Run: headless pygame with SDL's dummy video driver; simulated clock (each Clock.tick advances the game by its frame time, no real sleeping); random seed 0; keys injected as events and as key.get_pressed() state; no mouse input.
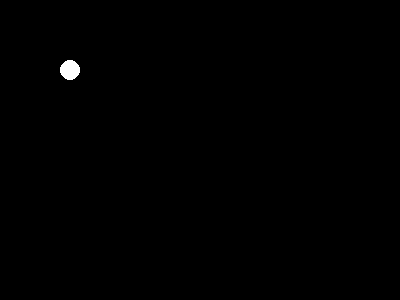
Frame 1 of 4 · flips 1–60 · no input
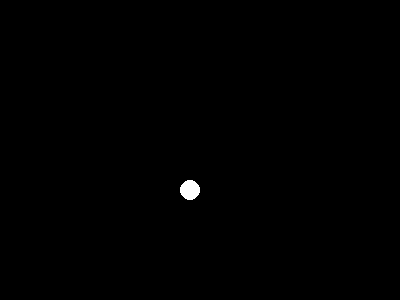
Frame 2 of 4 · flips 61–180 · tapped SPACE, RETURN · held RIGHT (→), D
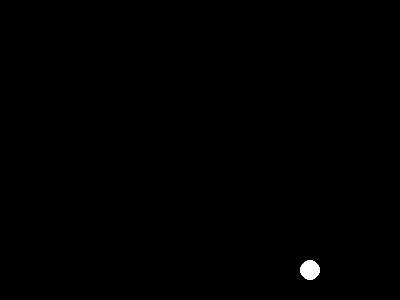
Frame 3 of 4 · flips 181–300 · held DOWN (↓), S
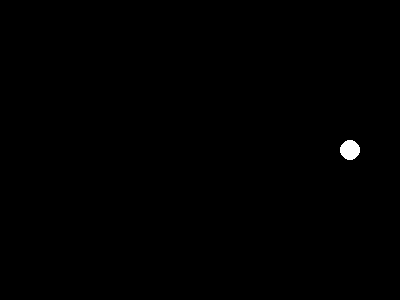
Frame 4 of 4 · flips 301–420 · held LEFT (←), A, UP (↑), W

The pygame program that drew these frames:

import pygame
from pygame.constants import QUIT

pygame.init()

FPS = pygame.time.Clock()

HEIGHT = 300
WIDTH = 400
COLOR_WHITE = (255, 255, 255)
BALL_RADIUS = 10
COLOR_BLACK = (0, 0, 0)

main_display = pygame.display.set_mode((WIDTH, HEIGHT))

player = pygame.Surface((BALL_RADIUS * 2, BALL_RADIUS * 2), pygame.SRCALPHA)
pygame.draw.circle(player, COLOR_WHITE, (BALL_RADIUS, BALL_RADIUS), BALL_RADIUS)

player_rect = player.get_rect()
player_speed = [1, 1]

playing = True

while playing:
    FPS.tick(220)
    for event in pygame.event.get():
        if event.type == QUIT:
            playing = False
            
    main_display.fill(COLOR_BLACK)
    
    player_rect = player_rect.move(player_speed)
    
    if player_rect.bottom >= HEIGHT or player_rect.top <= 0:
        player_speed[1] = -player_speed[1]
    
    if player_rect.right >= WIDTH or player_rect.left < 0:
        player_speed[0] = -player_speed[0]
                
    main_display.blit(player, player_rect)
    
    pygame.display.flip()

pygame.quit()
